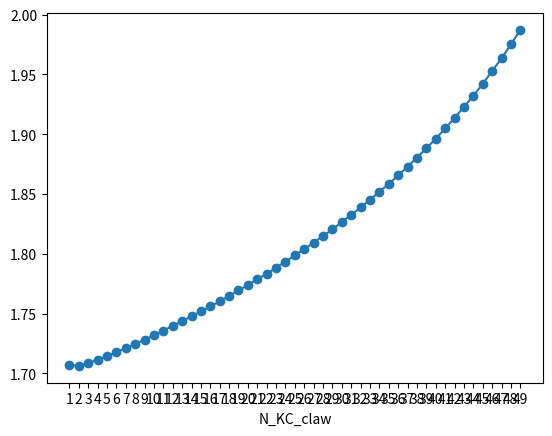

Write the Python code that produced this figure.
"""Analyze condition number of the network."""

import numpy as np
import matplotlib.pyplot as plt

# import model

def _get_sparse_mask(nx, ny, non, complex=False, nOR=50):
    """Generate a binary mask.

    The mask will be of size (nx, ny)
    For all the nx connections to each 1 of the ny units, only non connections are 1.

    Args:
        nx: int
        ny: int
        non: int, must not be larger than nx

    Return:
        mask: numpy array (nx, ny)
    """
    mask = np.zeros((nx, ny))

    if not complex:
        mask[:non] = 1
        for i in range(ny):
            np.random.shuffle(mask[:, i])  # shuffling in-place
    return mask.astype(np.float32)

def _get_cond(q, n_orn, n_pn, n_kc, n_kc_claw):
    M = np.random.rand(n_orn, n_pn)
    M_new = M * (1-q) + np.eye(n_orn) * q
    
    # J = np.random.rand(N_PN, N_KC) / np.sqrt(N_PN + N_KC)
    # J = np.random.randn(N_PN, N_KC) / np.sqrt(N_PN + N_KC)
    J = np.random.rand(n_pn, n_kc)
    mask = _get_sparse_mask(n_pn, n_kc, n_kc_claw) / n_kc_claw
    J = J * mask

    K = np.dot(M_new, J)
    
    # cond = np.linalg.cond(K)

    cond = np.linalg.norm(np.linalg.pinv(K)) * np.linalg.norm(K)
    return cond


def get_logcond(q=1, n_orn=50, n_pn=50, n_kc=2500, n_kc_claw=7, n_rep=10):
    conds = [_get_cond(q, n_orn, n_pn, n_kc, n_kc_claw) for i in range(n_rep)]
    return np.mean(np.log10(conds))



def plot_cond_by_q(n_kc=2500):
    qs = np.linspace(0, 1, 100)
    conds = [get_logcond(q=q, n_kc=n_kc) for q in qs]
    
    plt.figure()
    plt.plot(qs, conds, 'o-')
    plt.title('N_KC: ' + str(n_kc))
    plt.xlabel('fraction diagonal')
    plt.ylabel('log condition number')
    # plt.savefig('figures/condvsfracdiag_nkc'+str(n_kc)+'.pdf', transparent=True)


def plot_cond_by_n_kc():
    n_kcs = np.logspace(1, 4, 10).astype(int)
    conds_q1 = np.array([get_logcond(n_kc=n_kc, q=1) for n_kc in n_kcs])
    
    plt.figure()
    plt.plot(np.log10(n_kcs), conds_q1, 'o-')
    plt.xticks(np.log10(n_kcs), n_kcs)
    plt.xlabel('N_KC')
    
    
    n_kcs = np.logspace(1, 4, 10).astype(int)
    conds_q0 = np.array([get_logcond(n_kc=n_kc, q=0) for n_kc in n_kcs])
    
    plt.figure()
    plt.plot(np.log10(n_kcs), conds_q0, 'o-')
    plt.xticks(np.log10(n_kcs), n_kcs)
    plt.xlabel('N_KC')
    
    plt.figure()
    plt.plot(np.log10(n_kcs), conds_q1 - conds_q0, 'o-')
    plt.xticks(np.log10(n_kcs), n_kcs)
    plt.ylabel('Log decrease in condition number')
    plt.xlabel('N_KC')
    
    
n_kc_claws = np.arange(1, 50)
conds = np.array([get_logcond(n_kc_claw=n) for n in n_kc_claws])

plt.figure()
plt.plot(n_kc_claws, conds, 'o-')
plt.xticks(n_kc_claws)
plt.xlabel('N_KC_claw')
plt.show()
